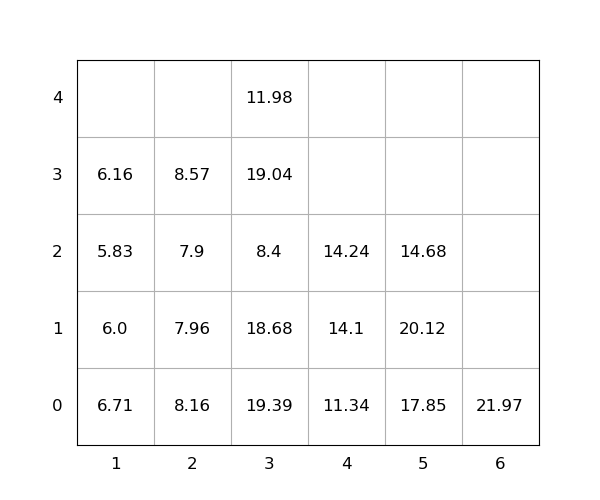

The data file committed next to this chart (first rows):
idx, loc_x, loc_y, loc_z, weight, seq, emerg, reloc, size(ft)
1, 3, 0, 0, 19.39, 1, 0, 1.0, 20
2, 3, 0, 1, 18.68, 2, 0, 1.0, 20
3, 3, 0, 2, 8.4, 3, 0, 1.0, 20
4, 5, 0, 0, 17.85, 4, 0, 1.0, 20
5, 6, 0, 0, 21.97, 5, 0, 1.0, 20
6, 3, 0, 3, 19.04, 6, 0, 1.0, 20
7, 2, 0, 0, 8.16, 7, 0, 1.0, 20
8, 3, 0, 4, 11.98, 8, 0, 1.0, 20
9, 2, 0, 1, 7.96, 9, 0, 1.0, 20
10, 4, 0, 0, 11.34, 10, 0, 1.0, 20
11, 4, 0, 1, 14.1, 11, 0, 1.0, 20
12, 2, 0, 2, 7.9, 12, 0, 1.0, 20
13, 1, 0, 0, 6.71, 13, 0, 1.0, 20
14, 5, 0, 1, 20.12, 14, 0, 1.0, 20
15, 1, 0, 1, 6.0, 15, 0, 1, 20
16, 2, 0, 3, 8.57, 16, 0, 1.0, 20
17, 1, 0, 2, 5.83, 17, 0, 1.0, 20
18, 1, 0, 3, 6.16, 18, 0, 1.0, 20
19, 4, 0, 2, 14.24, 19, 0, 1, 20
20, 5, 0, 2, 14.68, 20, 0, 1.0, 20
